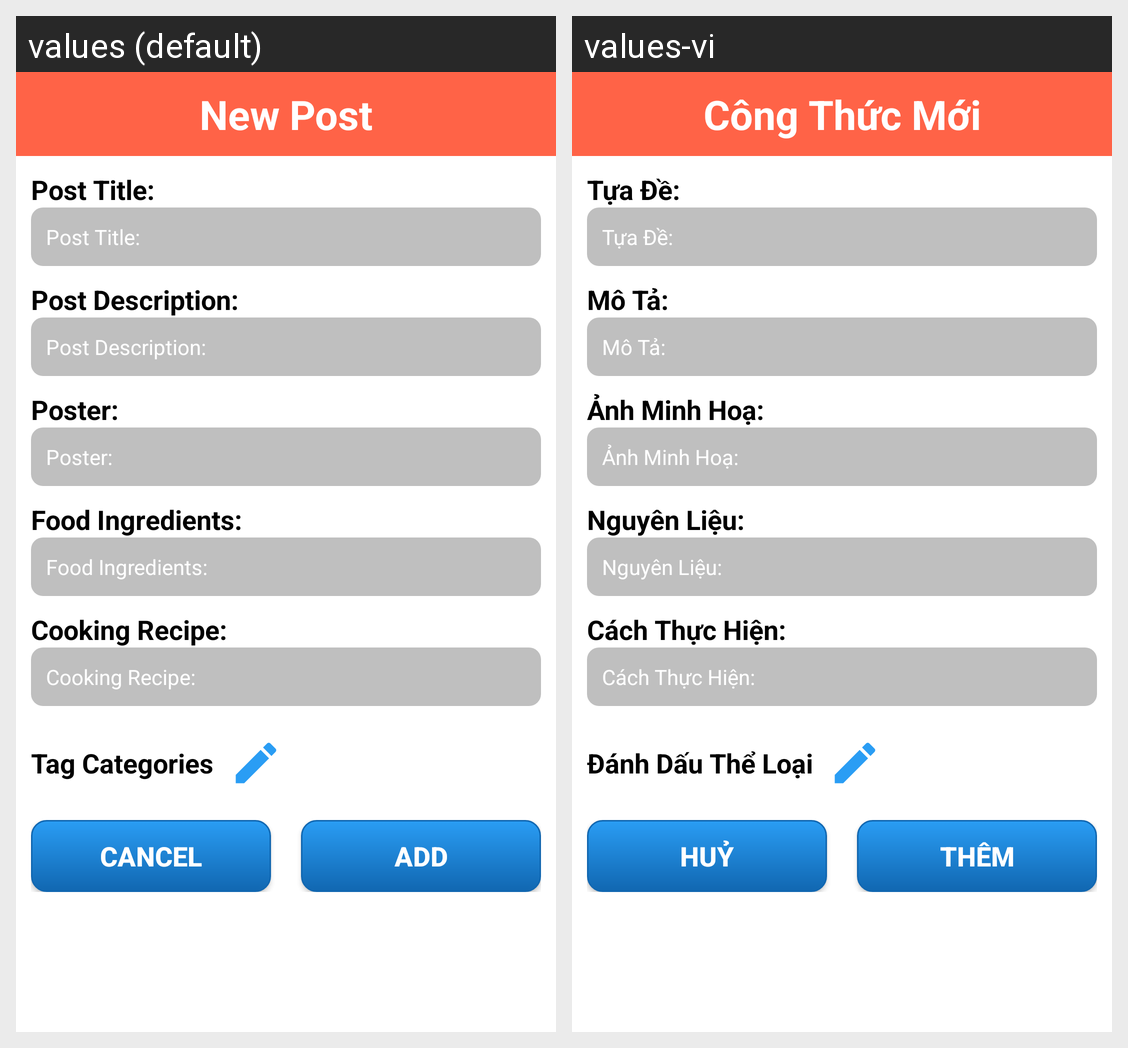

Strings drawn on this Android screen and how each of the app's shown locales translates them:
Android screen res/layout/dialog_add_or_edit_post.xml rendered under 2 locales, left to right: values (default), values-vi. Device: Nexus 5 (rendered at 1080×1920; each locale shown at half size, 540×960, under a caption strip naming it); theme Theme.ShareRecipes.
Strings drawn on this screen, with the default value and each locale's value (text and hints the layout hard-codes, and strings that could not be matched under every locale, appear in the picture but are not listed):

dialog_add_post_title
  values: New Post
  values-vi: Công Thức Mới

dialog_add_post_title_hint
  values: Post Title:
  values-vi: Tựa Đề:

dialog_add_post_description_hint
  values: Post Description:
  values-vi: Mô Tả:

dialog_add_post_poster_hint
  values: Poster:
  values-vi: Ảnh Minh Hoạ:

dialog_add_post_food_ingredients_hint
  values: Food Ingredients:
  values-vi: Nguyên Liệu:

dialog_add_post_cooking_recipe_hint
  values: Cooking Recipe:
  values-vi: Cách Thực Hiện:

dialog_add_post_tag_categories_hint
  values: Tag Categories
  values-vi: Đánh Dấu Thể Loại

dialog_add_post_cancel
  values: Cancel
  values-vi: Huỷ

dialog_add_post_add
  values: Add
  values-vi: Thêm
